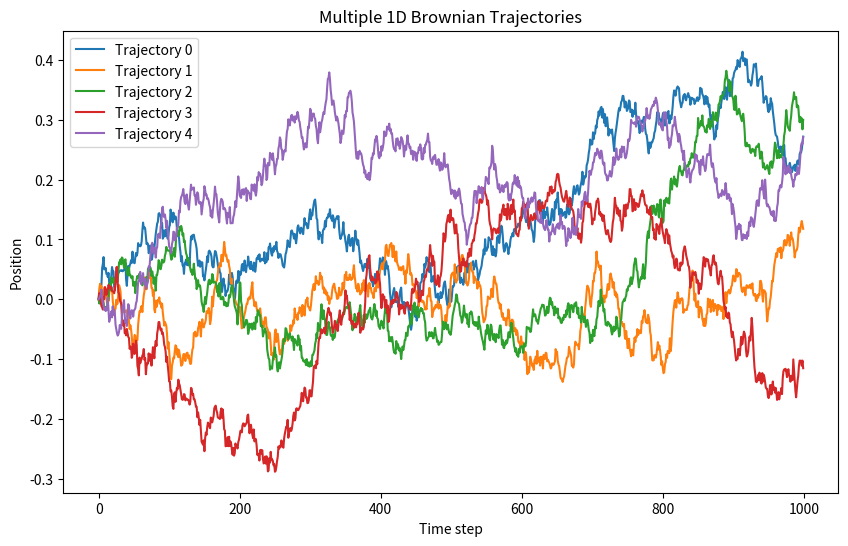

Write Python code to recreate this figure.
import numpy as np
import matplotlib.pyplot as plt

def generate_multiple_langevin(n_traj, n_steps, dt, D):

    # Create 2D array: rows = trajectories, columns = time
    x = np.zeros((n_traj, n_steps))

    scale_factor = np.sqrt(2 * D * dt)

    # Generate all random kicks at once
    random_kicks = np.random.normal(0.0, 1.0, size=(n_traj, n_steps))

    # Update positions
    for traj in range(n_traj):
        for i in range(1, n_steps):
            dx = scale_factor * random_kicks[traj, i-1]
            x[traj, i] = x[traj, i-1] + dx

    return x


# -----------------------------
# Parameters
# -----------------------------

n_traj = 5      # number of trajectories
n_steps = 1000  # time points
dt = 0.0001
D = 0.5


# Generate trajectories
trajectories = generate_multiple_langevin(n_traj, n_steps, dt, D)


# -----------------------------
# Visualization
# -----------------------------

plt.figure(figsize=(10,6))

for traj in range(n_traj):
    plt.plot(trajectories[traj], label=f"Trajectory {traj}")

plt.title("Multiple 1D Brownian Trajectories")
plt.xlabel("Time step")
plt.ylabel("Position")
plt.legend()
plt.show()
